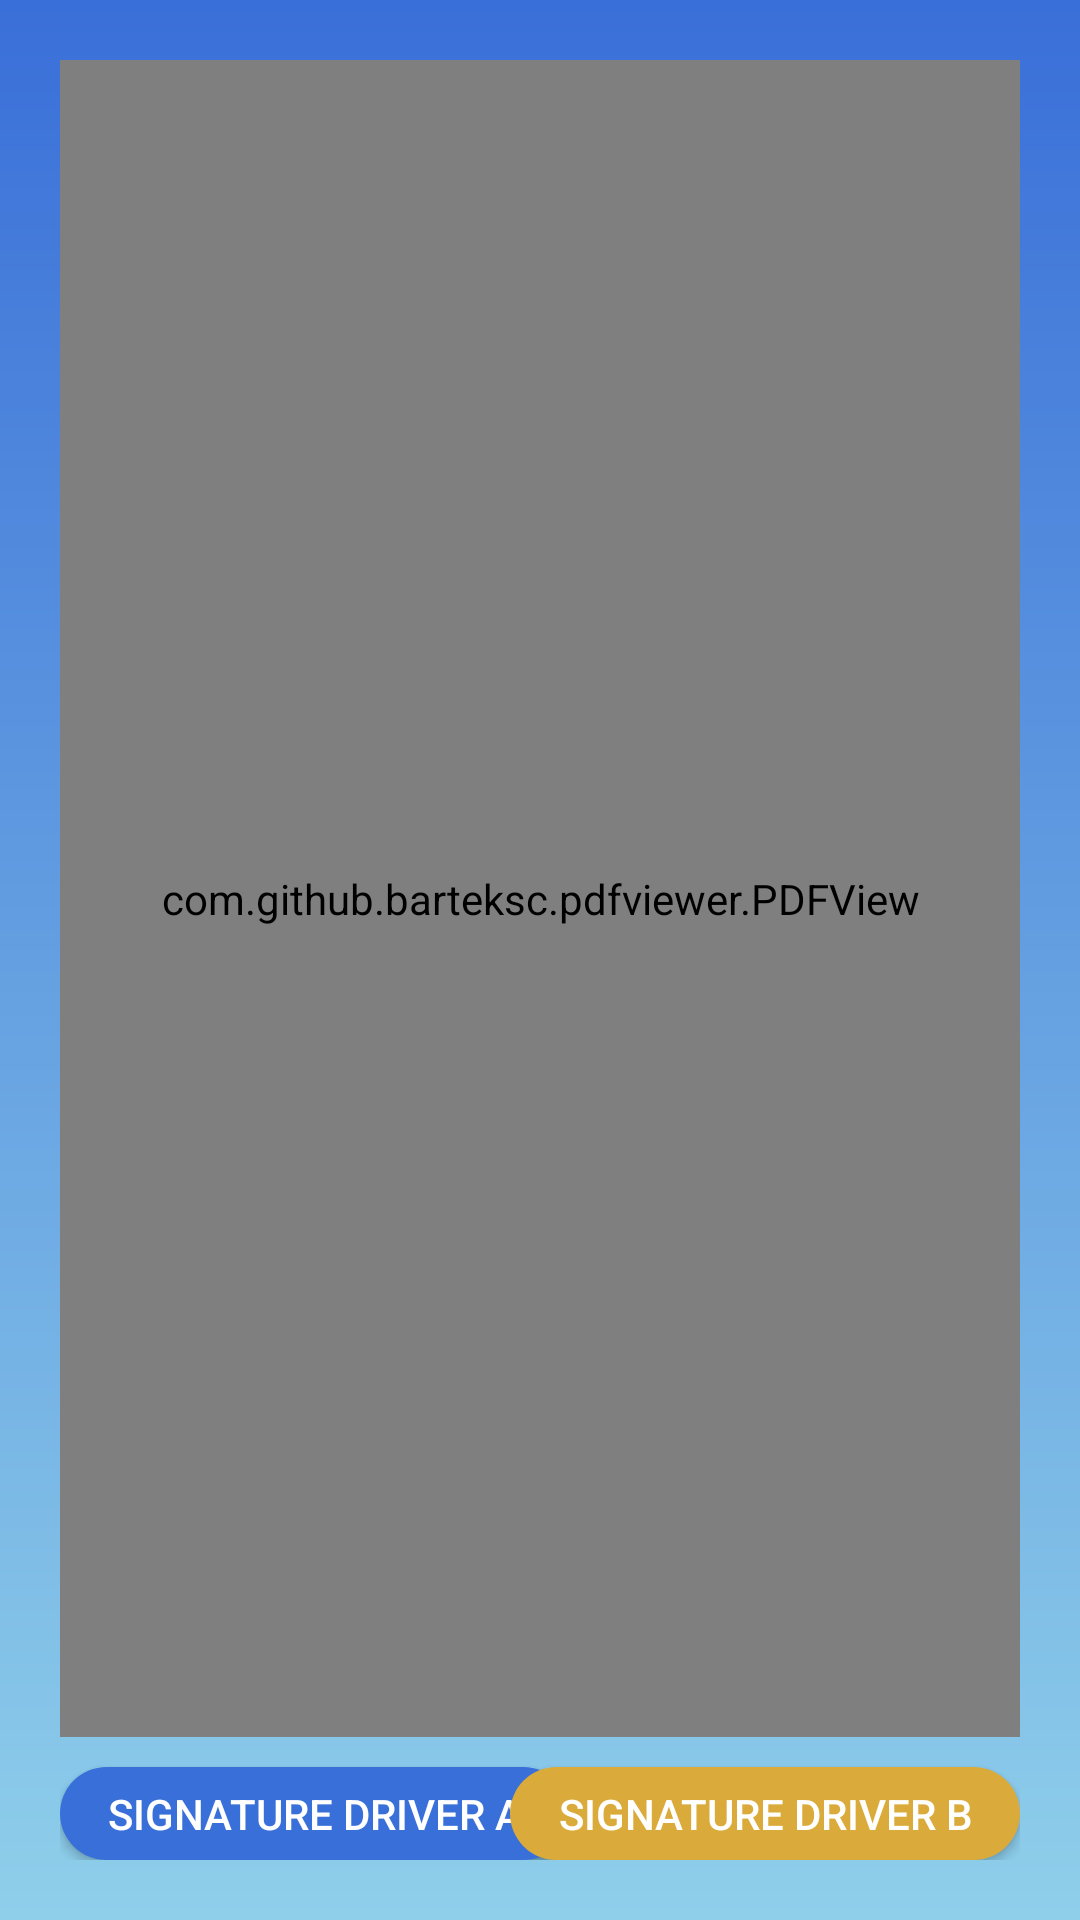

Reconstruct the res/layout file that produces this screen, plus the resources it refers to.
<!-- AndroidManifest.xml: application theme Theme.EasyClaim -->
<!-- res/layout/report5.xml -->
<?xml version="1.0" encoding="utf-8"?>
<RelativeLayout xmlns:android="http://schemas.android.com/apk/res/android"
    xmlns:app="http://schemas.android.com/apk/res-auto"
    android:layout_width="match_parent"
    android:layout_height="match_parent"
    android:padding="20dp"
    android:background="@drawable/background_gradient">

    <com.github.barteksc.pdfviewer.PDFView
        android:id="@+id/pdfView"
        android:layout_width="match_parent"
        android:layout_height="559dp" />

    <Button
        android:id="@+id/buttonSignatureA"
        android:layout_width="170dp"
        android:layout_height="75dp"
        android:layout_below="@id/pdfView"
        android:layout_alignParentStart="true"
        android:layout_marginTop="10dp"
        android:background="@drawable/button_configure_background"
        android:text="Signature Driver A"
        android:textColor="@color/white" />

    <Button
        android:id="@+id/buttonSignatureB"
        android:layout_width="170dp"
        android:layout_height="75dp"
        android:layout_below="@id/pdfView"
        android:layout_alignParentEnd="true"
        android:layout_marginTop="10dp"
        android:background="@drawable/button_yellow"
        android:text="Signature Driver B"
        android:textColor="@color/white" />

    <Button
        android:id="@+id/buttonValidate"
        android:layout_width="match_parent"
        android:layout_height="79dp"
        android:layout_below="@id/buttonSignatureB"
        android:layout_alignParentEnd="true"
        android:layout_alignParentBottom="true"
        android:layout_marginTop="22dp"
        android:text="Validate the report!"
        android:background="@drawable/button_connection_background"
        android:textColor="@color/blue_button_text"/>

</RelativeLayout>
<!-- resources referenced by this layout -->
<resources>
  <color name="blue_button_text">#396FD8</color>
  <color name="white">#FFFFFFFF</color>
  <!-- drawable background_gradient (drawable) -->
  <?xml version="1.0" encoding="utf-8"?>
  <shape xmlns:android="http://schemas.android.com/apk/res/android"
      android:shape="rectangle">
      <gradient
          android:startColor="#8FCFEA"
          android:endColor="#396FD8"
          android:angle="90"/>
  </shape>
  <!-- drawable button_configure_background (drawable) -->
  <?xml version="1.0" encoding="utf-8"?>
  <selector xmlns:android="http://schemas.android.com/apk/res/android">
      <item>
          <shape android:shape="rectangle">
              <corners android:radius="30dp"/>
              <solid android:color="@color/blue_button_background"/>
          </shape>
      </item>
  </selector>
  <!-- drawable button_connection_background (drawable) -->
  <?xml version="1.0" encoding="utf-8"?>
  <selector xmlns:android="http://schemas.android.com/apk/res/android">
      <item>
          <shape android:shape="rectangle">
              <corners android:radius="30dp"/>
              <solid android:color="@color/white"/>
          </shape>
      </item>
  </selector>
  <!-- drawable button_yellow (drawable) -->
  <?xml version="1.0" encoding="utf-8"?>
  <selector xmlns:android="http://schemas.android.com/apk/res/android">
      <item>
          <shape android:shape="rectangle">
              <corners android:radius="30dp"/>
              <solid android:color="@color/yellow"/>
          </shape>
      </item>
  </selector>
  <style name="Theme.EasyClaim" parent="Base.Theme.EasyClaim">
          
          <item name="spinnerStyle">@style/Theme.EasyClaim.Spinner</item>
      </style>
  <color name="blue_button_background">#396FD8</color>
  <color name="yellow">#DAAB3A</color>
  <style name="Base.Theme.EasyClaim" parent="Theme.Design.Light.NoActionBar">
          
          
      </style>
  <style name="Theme.EasyClaim.Spinner" parent="Widget.AppCompat.Spinner.Underlined">
          <item name="android:textColor">@color/white</item>
          
          <item name="android:backgroundTint">@color/white</item>
      </style>
</resources>
